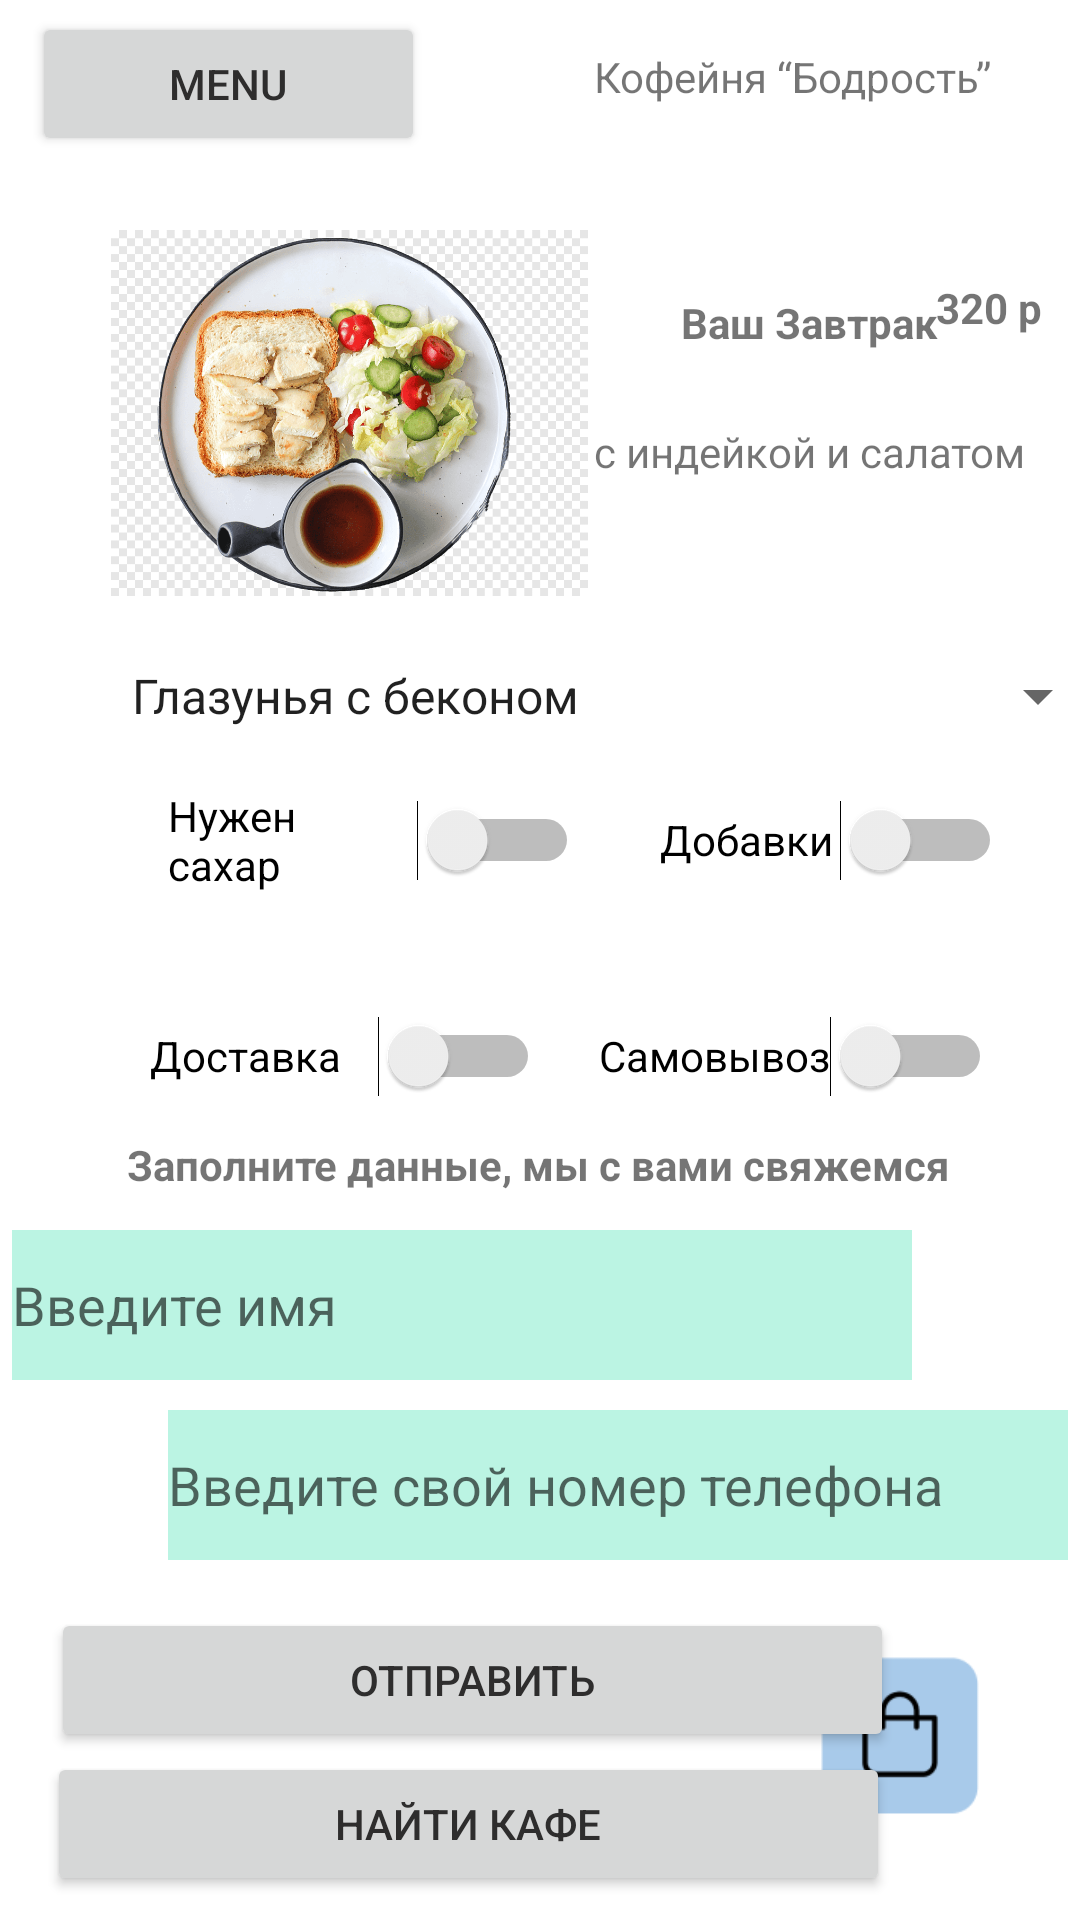

Layout XML and referenced resources for this Android screen:
<!-- AndroidManifest.xml: application theme Theme.PR26 -->
<!-- res/layout/activity_main5.xml -->
<?xml version="1.0" encoding="utf-8"?>
<androidx.constraintlayout.widget.ConstraintLayout xmlns:android="http://schemas.android.com/apk/res/android"
    xmlns:app="http://schemas.android.com/apk/res-auto"
    xmlns:tools="http://schemas.android.com/tools"
    android:layout_width="match_parent"
    android:layout_height="match_parent"
    tools:context=".MainActivity3">

    <TextView
        android:id="@+id/textView4"
        android:layout_width="146dp"
        android:layout_height="29dp"
        android:layout_marginTop="16dp"
        android:layout_marginEnd="16dp"
        android:text="Кофейня “Бодрость”"
        app:layout_constraintEnd_toEndOf="parent"
        app:layout_constraintTop_toTopOf="parent" />

    <Button
        android:id="@+id/button4"
        android:layout_width="131dp"
        android:layout_height="48dp"
        android:layout_marginTop="4dp"
        android:text="Menu"
        android:textColor="#2E2D2D"
        app:layout_constraintEnd_toEndOf="parent"
        app:layout_constraintHorizontal_bias="0.047"
        app:layout_constraintStart_toStartOf="parent"
        app:layout_constraintTop_toTopOf="parent" />

    <TextView
        android:id="@+id/textView5"
        android:layout_width="wrap_content"
        android:layout_height="wrap_content"
        android:text="Заполните данные, мы с вами свяжемся"
        android:textStyle="bold"
        app:layout_constraintBottom_toTopOf="@+id/editText2"
        app:layout_constraintEnd_toEndOf="parent"
        app:layout_constraintHorizontal_bias="0.496"
        app:layout_constraintStart_toStartOf="parent"
        app:layout_constraintTop_toBottomOf="@+id/spinner"
        app:layout_constraintVertical_bias="0.909" />

    <EditText
        android:id="@+id/editText2"
        android:layout_width="300dp"
        android:layout_height="50dp"
        android:layout_marginEnd="56dp"
        android:layout_marginBottom="180dp"
        android:background="#BBF4E3"
        android:hint="Введите имя"
        app:layout_constraintBottom_toBottomOf="parent"
        app:layout_constraintEnd_toEndOf="parent">

    </EditText>

    <Button
        android:id="@+id/button5"
        android:layout_width="281dp"
        android:layout_height="48dp"
        android:layout_marginBottom="56dp"
        android:text="Отправить"
        android:textColor="#2E2D2D"
        app:layout_constraintBottom_toBottomOf="parent"
        app:layout_constraintEnd_toEndOf="parent"
        app:layout_constraintHorizontal_bias="0.215"
        app:layout_constraintStart_toStartOf="parent" />

    <ImageView
        android:id="@+id/imageView20"
        android:layout_width="56dp"
        android:layout_height="54dp"
        android:layout_marginTop="440dp"
        android:layout_marginEnd="32dp"
        app:layout_constraintEnd_toEndOf="parent"
        app:layout_constraintTop_toBottomOf="@+id/textView7"
        app:srcCompat="@drawable/buttonzakaz" />

    <Button
        android:id="@+id/button3"
        android:layout_width="281dp"
        android:layout_height="48dp"
        android:layout_marginBottom="8dp"
        android:text="Найти кафе"
        android:textColor="#2E2D2D"
        app:layout_constraintBottom_toBottomOf="parent"
        app:layout_constraintEnd_toEndOf="parent"
        app:layout_constraintHorizontal_bias="0.2"
        app:layout_constraintStart_toStartOf="parent" />

    <EditText
        android:id="@+id/editText"
        android:layout_width="300dp"
        android:layout_height="50dp"
        android:layout_marginStart="56dp"
        android:layout_marginBottom="120dp"
        android:background="#BBF4E3"
        android:hint="Введите свой номер телефона"
        app:layout_constraintBottom_toBottomOf="parent"
        app:layout_constraintStart_toStartOf="parent">

    </EditText>

    <Switch
        android:id="@+id/switch2"
        android:layout_width="131dp"
        android:layout_height="48dp"
        android:layout_marginTop="24dp"
        android:text="Самовывоз"
        app:layout_constraintEnd_toEndOf="parent"
        app:layout_constraintHorizontal_bias="0.404"
        app:layout_constraintStart_toEndOf="@+id/switch1"
        app:layout_constraintTop_toBottomOf="@+id/switch3" />

    <Switch
        android:id="@+id/switch4"
        android:layout_width="137dp"
        android:layout_height="48dp"
        android:layout_marginStart="56dp"
        android:layout_marginBottom="340dp"
        android:text="Нужен сахар"
        app:layout_constraintBottom_toBottomOf="parent"
        app:layout_constraintStart_toStartOf="parent"
        app:layout_constraintTop_toBottomOf="@+id/spinner"
        app:layout_constraintVertical_bias="0.0" />

    <Switch
        android:id="@+id/switch3"
        android:layout_width="114dp"
        android:layout_height="48dp"
        android:layout_marginBottom="340dp"
        android:text="Добавки"
        app:layout_constraintBottom_toBottomOf="parent"
        app:layout_constraintEnd_toEndOf="parent"
        app:layout_constraintHorizontal_bias="0.509"
        app:layout_constraintStart_toEndOf="@+id/switch4"
        app:layout_constraintTop_toBottomOf="@+id/spinner"
        app:layout_constraintVertical_bias="0.0" />

    <Spinner
        android:id="@+id/spinner"
        android:layout_width="334dp"
        android:layout_height="48dp"
        android:layout_marginStart="36dp"
        android:layout_marginBottom="384dp"
        android:entries="@array/breakfast"
        app:layout_constraintBottom_toBottomOf="parent"
        app:layout_constraintStart_toStartOf="parent" />

    <Switch
        android:id="@+id/switch1"
        android:layout_width="130dp"
        android:layout_height="48dp"
        android:layout_marginTop="24dp"
        android:text="Доставка"
        app:layout_constraintEnd_toEndOf="parent"
        app:layout_constraintHorizontal_bias="0.217"
        app:layout_constraintStart_toStartOf="parent"
        app:layout_constraintTop_toBottomOf="@+id/switch4" />

    <TextView
        android:id="@+id/textView8"
        android:layout_width="wrap_content"
        android:layout_height="wrap_content"
        android:text="Ваш Завтрак"
        android:textStyle="bold"
        app:layout_constraintBottom_toBottomOf="parent"
        app:layout_constraintEnd_toEndOf="parent"
        app:layout_constraintHorizontal_bias="0.827"
        app:layout_constraintStart_toStartOf="parent"
        app:layout_constraintTop_toTopOf="parent"
        app:layout_constraintVertical_bias="0.158" />

    <TextView
        android:id="@+id/textView6"
        android:layout_width="wrap_content"
        android:layout_height="wrap_content"
        android:layout_marginTop="96dp"
        android:text="Тост с индейкой и салатом"
        app:layout_constraintEnd_toEndOf="parent"
        app:layout_constraintHorizontal_bias="0.901"
        app:layout_constraintStart_toStartOf="parent"
        app:layout_constraintTop_toBottomOf="@+id/textView4" />

    <ImageView
        android:id="@+id/imageView10"
        android:layout_width="159dp"
        android:layout_height="158dp"
        app:layout_constraintBottom_toBottomOf="parent"
        app:layout_constraintEnd_toEndOf="parent"
        app:layout_constraintHorizontal_bias="0.184"
        app:layout_constraintStart_toStartOf="parent"
        app:layout_constraintTop_toTopOf="parent"
        app:layout_constraintVertical_bias="0.122"
        app:srcCompat="@drawable/litebreakfast" />

    <TextView
        android:id="@+id/textView7"
        android:layout_width="wrap_content"
        android:layout_height="wrap_content"
        android:layout_marginStart="116dp"
        android:layout_marginBottom="528dp"
        android:text="320 р"
        android:textStyle="bold"
        app:layout_constraintBottom_toBottomOf="parent"
        app:layout_constraintStart_toEndOf="@+id/imageView10" />

</androidx.constraintlayout.widget.ConstraintLayout>
<!-- resources referenced by this layout -->
<resources>
  <string-array name="breakfast">
          <item>Глазунья с беконом</item>
          <item>Бизнес сэндвичи</item>
          <item>Каша овсянная с лесными ягодами</item>
      </string-array>
  <!-- drawable buttonzakaz: png bitmap (drawable, 2237 bytes) -->
  <!-- drawable litebreakfast: png bitmap (drawable-v24, 155268 bytes) -->
  <style name="Theme.PR26" parent="Theme.MaterialComponents.DayNight.DarkActionBar">
          
          <item name="colorPrimary">#A8CAEA</item>
          <item name="colorPrimaryVariant">@color/purple_700</item>
          <item name="colorOnPrimary">@color/white</item>
          
          <item name="colorSecondary">@color/teal_200</item>
          <item name="colorSecondaryVariant">@color/teal_700</item>
          <item name="colorOnSecondary">@color/black</item>
          
          <item name="android:statusBarColor">?attr/colorPrimaryVariant</item>
          
      </style>
  <!-- not gathered from this repository: default colours our renderer supplied (Android Studio template values) -->
  <color name="purple_700">#FF3700B3</color>
  <color name="teal_200">#FF03DAC5</color>
  <color name="teal_700">#FF018786</color>
  <color name="black">#FF000000</color>
  <color name="white">#FFFFFFFF</color>
</resources>
